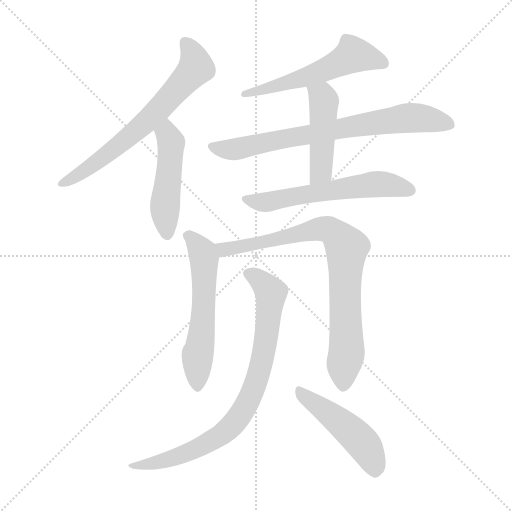
t = 0.00 s
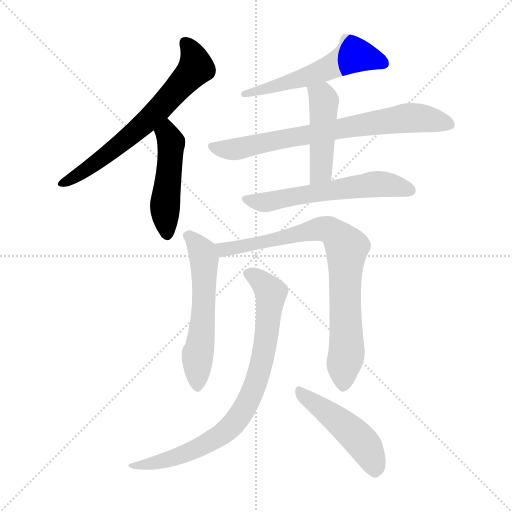
t = 1.56 s
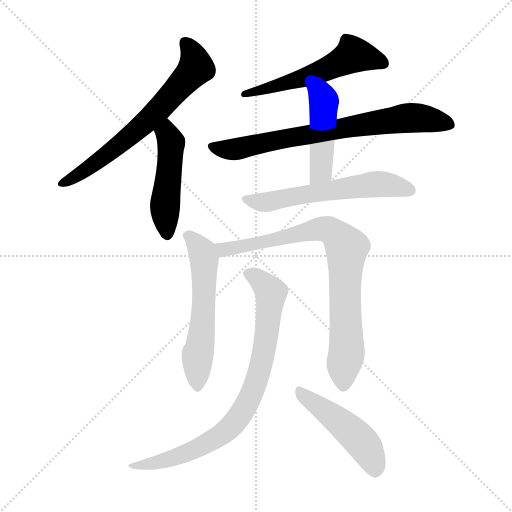
t = 3.12 s
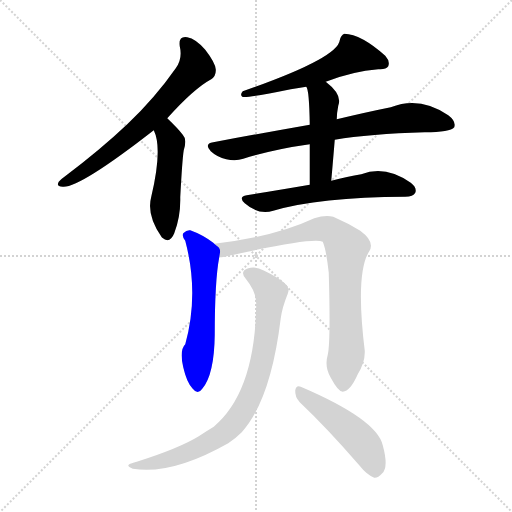
t = 4.67 s
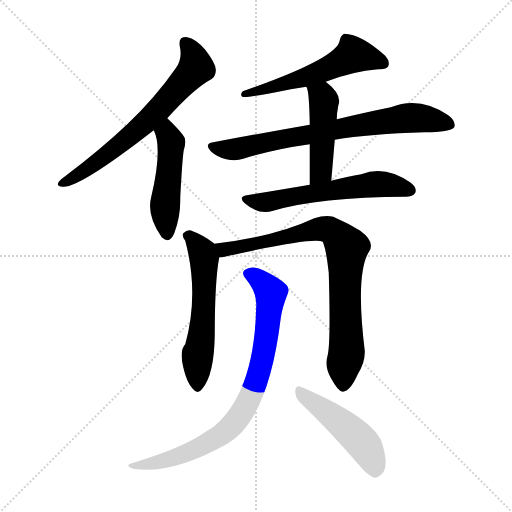
t = 6.23 s
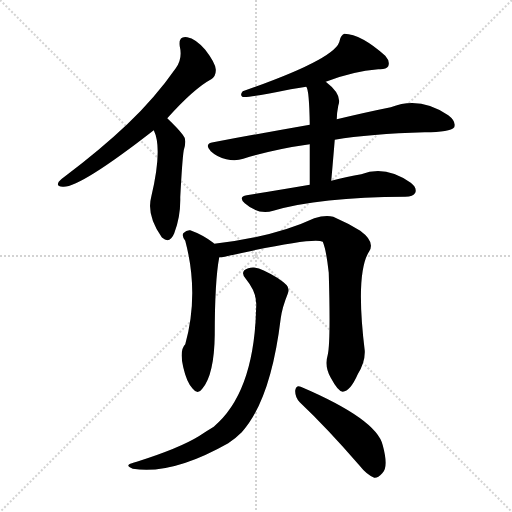
t = 7.79 s

The animated SVG that drew these frames (rendered in a browser with its animation timeline set to each time). Animation: 10 CSS @keyframes rules; one cycle of 7.79 s.

<svg version="1.1" viewBox="0 0 1024 1024" xmlns="http://www.w3.org/2000/svg">
  <g stroke="lightgray" stroke-dasharray="1,1" stroke-width="1" transform="scale(4, 4)">
    <line x1="0" y1="0" x2="256" y2="256"></line>
    <line x1="256" y1="0" x2="0" y2="256"></line>
    <line x1="128" y1="0" x2="128" y2="256"></line>
    <line x1="0" y1="128" x2="256" y2="128"></line>
  </g>
<g transform="scale(1, -1) translate(0, -900)">
   <style type="text/css">
    @keyframes keyframes0 {
      from {
       stroke: blue;
       stroke-dashoffset: 666;
       stroke-width: 128;
       }
       68% {
       animation-timing-function: step-end;
       stroke: blue;
       stroke-dashoffset: 0;
       stroke-width: 128;
       }
       to {
       stroke: black;
       stroke-width: 1024;
       }
       }
       #make-me-a-hanzi-animation-0 {
         animation: keyframes0 0.791992s both;
         animation-delay: 0.000000s;
         animation-timing-function: linear;
       }
    @keyframes keyframes1 {
      from {
       stroke: blue;
       stroke-dashoffset: 478;
       stroke-width: 128;
       }
       61% {
       animation-timing-function: step-end;
       stroke: blue;
       stroke-dashoffset: 0;
       stroke-width: 128;
       }
       to {
       stroke: black;
       stroke-width: 1024;
       }
       }
       #make-me-a-hanzi-animation-1 {
         animation: keyframes1 0.638997s both;
         animation-delay: 0.791992s;
         animation-timing-function: linear;
       }
    @keyframes keyframes2 {
      from {
       stroke: blue;
       stroke-dashoffset: 556;
       stroke-width: 128;
       }
       64% {
       animation-timing-function: step-end;
       stroke: blue;
       stroke-dashoffset: 0;
       stroke-width: 128;
       }
       to {
       stroke: black;
       stroke-width: 1024;
       }
       }
       #make-me-a-hanzi-animation-2 {
         animation: keyframes2 0.702474s both;
         animation-delay: 1.430990s;
         animation-timing-function: linear;
       }
    @keyframes keyframes3 {
      from {
       stroke: blue;
       stroke-dashoffset: 739;
       stroke-width: 128;
       }
       71% {
       animation-timing-function: step-end;
       stroke: blue;
       stroke-dashoffset: 0;
       stroke-width: 128;
       }
       to {
       stroke: black;
       stroke-width: 1024;
       }
       }
       #make-me-a-hanzi-animation-3 {
         animation: keyframes3 0.851400s both;
         animation-delay: 2.133464s;
         animation-timing-function: linear;
       }
    @keyframes keyframes4 {
      from {
       stroke: blue;
       stroke-dashoffset: 461;
       stroke-width: 128;
       }
       60% {
       animation-timing-function: step-end;
       stroke: blue;
       stroke-dashoffset: 0;
       stroke-width: 128;
       }
       to {
       stroke: black;
       stroke-width: 1024;
       }
       }
       #make-me-a-hanzi-animation-4 {
         animation: keyframes4 0.625163s both;
         animation-delay: 2.984863s;
         animation-timing-function: linear;
       }
    @keyframes keyframes5 {
      from {
       stroke: blue;
       stroke-dashoffset: 590;
       stroke-width: 128;
       }
       66% {
       animation-timing-function: step-end;
       stroke: blue;
       stroke-dashoffset: 0;
       stroke-width: 128;
       }
       to {
       stroke: black;
       stroke-width: 1024;
       }
       }
       #make-me-a-hanzi-animation-5 {
         animation: keyframes5 0.730143s both;
         animation-delay: 3.610026s;
         animation-timing-function: linear;
       }
    @keyframes keyframes6 {
      from {
       stroke: blue;
       stroke-dashoffset: 569;
       stroke-width: 128;
       }
       65% {
       animation-timing-function: step-end;
       stroke: blue;
       stroke-dashoffset: 0;
       stroke-width: 128;
       }
       to {
       stroke: black;
       stroke-width: 1024;
       }
       }
       #make-me-a-hanzi-animation-6 {
         animation: keyframes6 0.713053s both;
         animation-delay: 4.340169s;
         animation-timing-function: linear;
       }
    @keyframes keyframes7 {
      from {
       stroke: blue;
       stroke-dashoffset: 814;
       stroke-width: 128;
       }
       73% {
       animation-timing-function: step-end;
       stroke: blue;
       stroke-dashoffset: 0;
       stroke-width: 128;
       }
       to {
       stroke: black;
       stroke-width: 1024;
       }
       }
       #make-me-a-hanzi-animation-7 {
         animation: keyframes7 0.912435s both;
         animation-delay: 5.053223s;
         animation-timing-function: linear;
       }
    @keyframes keyframes8 {
      from {
       stroke: blue;
       stroke-dashoffset: 812;
       stroke-width: 128;
       }
       73% {
       animation-timing-function: step-end;
       stroke: blue;
       stroke-dashoffset: 0;
       stroke-width: 128;
       }
       to {
       stroke: black;
       stroke-width: 1024;
       }
       }
       #make-me-a-hanzi-animation-8 {
         animation: keyframes8 0.910807s both;
         animation-delay: 5.965658s;
         animation-timing-function: linear;
       }
    @keyframes keyframes9 {
      from {
       stroke: blue;
       stroke-dashoffset: 478;
       stroke-width: 128;
       }
       61% {
       animation-timing-function: step-end;
       stroke: blue;
       stroke-dashoffset: 0;
       stroke-width: 128;
       }
       to {
       stroke: black;
       stroke-width: 1024;
       }
       }
       #make-me-a-hanzi-animation-9 {
         animation: keyframes9 0.638997s both;
         animation-delay: 6.876465s;
         animation-timing-function: linear;
       }
</style>
<path d="M 334.5 663.5 Q 388.5 723.5 422.5 741.5 Q 432.5 748.5 431.5 761.5 Q 430.5 774.5 410.5 800.5 Q 391.5 822.5 374.5 825.5 Q 356.5 828.5 359.5 807.5 Q 365.5 782.5 351.5 763.5 Q 309.5 703.5 254.5 651.5 Q 200.5 600.5 131.5 548.5 Q 121.5 541.5 117.5 536.5 Q 111.5 526.5 125.5 526.5 Q 158.5 523.5 307.5 639.5 L 334.5 663.5 Z" fill="lightgray"></path> 
<path d="M 307.5 639.5 Q 325.5 603.5 302.5 506.5 Q 292.5 469.5 323.5 425.5 L 324.5 424.5 Q 339.5 411.5 348.5 433.5 Q 361.5 467.5 360.5 505.5 Q 364.5 581.5 367.5 599.5 Q 374.5 621.5 365.5 630.5 Q 356.5 642.5 334.5 663.5 C 312.5 684.5 296.5 667.5 307.5 639.5 Z" fill="lightgray"></path> 
<path d="M 651.5 736.5 Q 705.5 757.5 756.5 761.5 Q 772.5 760.5 776.5 767.5 Q 780.5 777.5 770.5 788.5 Q 722.5 831.5 688.5 832.5 Q 681.5 829.5 679.5 819.5 Q 675.5 783.5 485.5 717.5 Q 479.5 710.5 484.5 706.5 Q 494.5 703.5 581.5 721.5 Q 597.5 724.5 612.5 726.5 L 651.5 736.5 Z" fill="lightgray"></path> 
<path d="M 669.5 620.5 Q 739.5 632.5 849.5 635.5 Q 900.5 635.5 908.5 645.5 Q 912.5 657.5 896.5 669.5 Q 839.5 708.5 781.5 685.5 Q 736.5 676.5 673.5 661.5 L 619.5 650.5 Q 528.5 634.5 426.5 615.5 Q 407.5 612.5 421.5 597.5 Q 434.5 585.5 452.5 581.5 Q 471.5 577.5 486.5 582.5 Q 547.5 601.5 619.5 611.5 L 669.5 620.5 Z" fill="lightgray"></path> 
<path d="M 662.5 538.5 Q 666.5 583.5 669.5 620.5 L 673.5 661.5 Q 673.5 673.5 676.5 688.5 Q 685.5 710.5 651.5 736.5 C 628.5 755.5 601.5 754.5 612.5 726.5 Q 618.5 720.5 619.5 650.5 L 619.5 611.5 Q 619.5 578.5 619.5 530.5 C 619.5 500.5 659.5 508.5 662.5 538.5 Z" fill="lightgray"></path> 
<path d="M 619.5 530.5 Q 561.5 520.5 493.5 509.5 Q 475.5 506.5 489.5 493.5 Q 516.5 469.5 546.5 478.5 Q 637.5 505.5 810.5 506.5 Q 826.5 506.5 830.5 514.5 Q 834.5 524.5 821.5 534.5 Q 770.5 570.5 722.5 551.5 Q 695.5 547.5 662.5 538.5 L 619.5 530.5 Z" fill="lightgray"></path> 
<path d="M 428.5 412.5 Q 427.5 413.5 426.5 414.5 Q 405.5 430.5 380.5 439.5 Q 373.5 440.5 366.5 433.5 Q 363.5 427.5 370.5 418.5 Q 398.5 313.5 370.5 211.5 Q 358.5 199.5 366.5 165.5 Q 373.5 134.5 385.5 122.5 Q 395.5 109.5 404.5 122.5 Q 428.5 150.5 429.5 230.5 Q 429.5 338.5 438.5 385.5 C 441.5 402.5 441.5 402.5 428.5 412.5 Z" fill="lightgray"></path> 
<path d="M 655.5 190.5 Q 648.5 166.5 661.5 144.5 Q 676.5 116.5 685.5 116.5 Q 700.5 117.5 715.5 151.5 Q 730.5 176.5 729.5 198.5 Q 710.5 354.5 738.5 397.5 Q 750.5 416.5 720.5 438.5 Q 696.5 453.5 666.5 466.5 Q 650.5 470.5 628.5 463.5 Q 549.5 426.5 428.5 412.5 C 398.5 408.5 408.5 381.5 438.5 385.5 Q 442.5 385.5 449.5 386.5 Q 626.5 426.5 645.5 416.5 Q 652.5 400.5 657.5 354.5 Q 661.5 216.5 655.5 190.5 Z" fill="lightgray"></path> 
<path d="M 512.5 289.5 Q 509.5 115.5 427.5 46.5 Q 412.5 37.5 397.5 27.5 Q 358.5 3.5 273.5 -23.5 Q 261.5 -26.5 258.5 -28.5 Q 252.5 -32.5 265.5 -37.5 Q 343.5 -50.5 456.5 13.5 Q 471.5 23.5 483.5 35.5 Q 541.5 99.5 561.5 263.5 Q 564.5 285.5 575.5 312.5 Q 579.5 322.5 573.5 329.5 Q 558.5 344.5 528.5 358.5 Q 510.5 368.5 496.5 363.5 Q 478.5 357.5 491.5 342.5 Q 513.5 315.5 512.5 289.5 Z" fill="lightgray"></path> 
<path d="M 599.5 95.5 Q 654.5 43.5 718.5 -30.5 Q 733.5 -49.5 748.5 -55.5 Q 755.5 -56.5 764.5 -46.5 Q 777.5 -34.5 765.5 9.5 Q 753.5 61.5 601.5 126.5 Q 592.5 130.5 590.5 119.5 Q 589.5 106.5 599.5 95.5 Z" fill="lightgray"></path> 
      <clipPath id="make-me-a-hanzi-clip-0">
      <path d="M 334.5 663.5 Q 388.5 723.5 422.5 741.5 Q 432.5 748.5 431.5 761.5 Q 430.5 774.5 410.5 800.5 Q 391.5 822.5 374.5 825.5 Q 356.5 828.5 359.5 807.5 Q 365.5 782.5 351.5 763.5 Q 309.5 703.5 254.5 651.5 Q 200.5 600.5 131.5 548.5 Q 121.5 541.5 117.5 536.5 Q 111.5 526.5 125.5 526.5 Q 158.5 523.5 307.5 639.5 L 334.5 663.5 Z" fill="lightgray"></path>
      </clipPath>
      <path clip-path="url(#make-me-a-hanzi-clip-0)" d="M 370.5 813.5 L 387.5 789.5 L 392.5 764.5 L 380.5 750.5 L 284.5 647.5 L 199.5 579.5 L 125.5 534.5 " fill="none" id="make-me-a-hanzi-animation-0" stroke-dasharray="538 1076" stroke-linecap="round"></path>

      <clipPath id="make-me-a-hanzi-clip-1">
      <path d="M 307.5 639.5 Q 325.5 603.5 302.5 506.5 Q 292.5 469.5 323.5 425.5 L 324.5 424.5 Q 339.5 411.5 348.5 433.5 Q 361.5 467.5 360.5 505.5 Q 364.5 581.5 367.5 599.5 Q 374.5 621.5 365.5 630.5 Q 356.5 642.5 334.5 663.5 C 312.5 684.5 296.5 667.5 307.5 639.5 Z" fill="lightgray"></path>
      </clipPath>
      <path clip-path="url(#make-me-a-hanzi-clip-1)" d="M 336.5 652.5 L 333.5 632.5 L 342.5 613.5 L 329.5 479.5 L 334.5 433.5 " fill="none" id="make-me-a-hanzi-animation-1" stroke-dasharray="350 700" stroke-linecap="round"></path>

      <clipPath id="make-me-a-hanzi-clip-2">
      <path d="M 651.5 736.5 Q 705.5 757.5 756.5 761.5 Q 772.5 760.5 776.5 767.5 Q 780.5 777.5 770.5 788.5 Q 722.5 831.5 688.5 832.5 Q 681.5 829.5 679.5 819.5 Q 675.5 783.5 485.5 717.5 Q 479.5 710.5 484.5 706.5 Q 494.5 703.5 581.5 721.5 Q 597.5 724.5 612.5 726.5 L 651.5 736.5 Z" fill="lightgray"></path>
      </clipPath>
      <path clip-path="url(#make-me-a-hanzi-clip-2)" d="M 767.5 773.5 L 706.5 790.5 L 639.5 755.5 L 512.5 716.5 L 499.5 720.5 L 487.5 711.5 " fill="none" id="make-me-a-hanzi-animation-2" stroke-dasharray="428 856" stroke-linecap="round"></path>

      <clipPath id="make-me-a-hanzi-clip-3">
      <path d="M 669.5 620.5 Q 739.5 632.5 849.5 635.5 Q 900.5 635.5 908.5 645.5 Q 912.5 657.5 896.5 669.5 Q 839.5 708.5 781.5 685.5 Q 736.5 676.5 673.5 661.5 L 619.5 650.5 Q 528.5 634.5 426.5 615.5 Q 407.5 612.5 421.5 597.5 Q 434.5 585.5 452.5 581.5 Q 471.5 577.5 486.5 582.5 Q 547.5 601.5 619.5 611.5 L 669.5 620.5 Z" fill="lightgray"></path>
      </clipPath>
      <path clip-path="url(#make-me-a-hanzi-clip-3)" d="M 424.5 606.5 L 476.5 602.5 L 808.5 663.5 L 852.5 662.5 L 900.5 650.5 " fill="none" id="make-me-a-hanzi-animation-3" stroke-dasharray="611 1222" stroke-linecap="round"></path>

      <clipPath id="make-me-a-hanzi-clip-4">
      <path d="M 662.5 538.5 Q 666.5 583.5 669.5 620.5 L 673.5 661.5 Q 673.5 673.5 676.5 688.5 Q 685.5 710.5 651.5 736.5 C 628.5 755.5 601.5 754.5 612.5 726.5 Q 618.5 720.5 619.5 650.5 L 619.5 611.5 Q 619.5 578.5 619.5 530.5 C 619.5 500.5 659.5 508.5 662.5 538.5 Z" fill="lightgray"></path>
      </clipPath>
      <path clip-path="url(#make-me-a-hanzi-clip-4)" d="M 619.5 726.5 L 647.5 697.5 L 642.5 562.5 L 625.5 538.5 " fill="none" id="make-me-a-hanzi-animation-4" stroke-dasharray="333 666" stroke-linecap="round"></path>

      <clipPath id="make-me-a-hanzi-clip-5">
      <path d="M 619.5 530.5 Q 561.5 520.5 493.5 509.5 Q 475.5 506.5 489.5 493.5 Q 516.5 469.5 546.5 478.5 Q 637.5 505.5 810.5 506.5 Q 826.5 506.5 830.5 514.5 Q 834.5 524.5 821.5 534.5 Q 770.5 570.5 722.5 551.5 Q 695.5 547.5 662.5 538.5 L 619.5 530.5 Z" fill="lightgray"></path>
      </clipPath>
      <path clip-path="url(#make-me-a-hanzi-clip-5)" d="M 491.5 501.5 L 535.5 496.5 L 746.5 531.5 L 790.5 528.5 L 820.5 519.5 " fill="none" id="make-me-a-hanzi-animation-5" stroke-dasharray="462 924" stroke-linecap="round"></path>

      <clipPath id="make-me-a-hanzi-clip-6">
      <path d="M 428.5 412.5 Q 427.5 413.5 426.5 414.5 Q 405.5 430.5 380.5 439.5 Q 373.5 440.5 366.5 433.5 Q 363.5 427.5 370.5 418.5 Q 398.5 313.5 370.5 211.5 Q 358.5 199.5 366.5 165.5 Q 373.5 134.5 385.5 122.5 Q 395.5 109.5 404.5 122.5 Q 428.5 150.5 429.5 230.5 Q 429.5 338.5 438.5 385.5 C 441.5 402.5 441.5 402.5 428.5 412.5 Z" fill="lightgray"></path>
      </clipPath>
      <path clip-path="url(#make-me-a-hanzi-clip-6)" d="M 377.5 428.5 L 405.5 395.5 L 408.5 373.5 L 395.5 126.5 " fill="none" id="make-me-a-hanzi-animation-6" stroke-dasharray="441 882" stroke-linecap="round"></path>

      <clipPath id="make-me-a-hanzi-clip-7">
      <path d="M 655.5 190.5 Q 648.5 166.5 661.5 144.5 Q 676.5 116.5 685.5 116.5 Q 700.5 117.5 715.5 151.5 Q 730.5 176.5 729.5 198.5 Q 710.5 354.5 738.5 397.5 Q 750.5 416.5 720.5 438.5 Q 696.5 453.5 666.5 466.5 Q 650.5 470.5 628.5 463.5 Q 549.5 426.5 428.5 412.5 C 398.5 408.5 408.5 381.5 438.5 385.5 Q 442.5 385.5 449.5 386.5 Q 626.5 426.5 645.5 416.5 Q 652.5 400.5 657.5 354.5 Q 661.5 216.5 655.5 190.5 Z" fill="lightgray"></path>
      </clipPath>
      <path clip-path="url(#make-me-a-hanzi-clip-7)" d="M 438.5 408.5 L 447.5 400.5 L 475.5 407.5 L 485.5 404.5 L 492.5 410.5 L 641.5 442.5 L 657.5 440.5 L 674.5 429.5 L 693.5 401.5 L 693.5 194.5 L 686.5 127.5 " fill="none" id="make-me-a-hanzi-animation-7" stroke-dasharray="686 1372" stroke-linecap="round"></path>

      <clipPath id="make-me-a-hanzi-clip-8">
      <path d="M 512.5 289.5 Q 509.5 115.5 427.5 46.5 Q 412.5 37.5 397.5 27.5 Q 358.5 3.5 273.5 -23.5 Q 261.5 -26.5 258.5 -28.5 Q 252.5 -32.5 265.5 -37.5 Q 343.5 -50.5 456.5 13.5 Q 471.5 23.5 483.5 35.5 Q 541.5 99.5 561.5 263.5 Q 564.5 285.5 575.5 312.5 Q 579.5 322.5 573.5 329.5 Q 558.5 344.5 528.5 358.5 Q 510.5 368.5 496.5 363.5 Q 478.5 357.5 491.5 342.5 Q 513.5 315.5 512.5 289.5 Z" fill="lightgray"></path>
      </clipPath>
      <path clip-path="url(#make-me-a-hanzi-clip-8)" d="M 497.5 352.5 L 515.5 343.5 L 541.5 314.5 L 520.5 166.5 L 503.5 112.5 L 481.5 70.5 L 438.5 26.5 L 406.5 8.5 L 334.5 -19.5 L 267.5 -29.5 " fill="none" id="make-me-a-hanzi-animation-8" stroke-dasharray="684 1368" stroke-linecap="round"></path>

      <clipPath id="make-me-a-hanzi-clip-9">
      <path d="M 599.5 95.5 Q 654.5 43.5 718.5 -30.5 Q 733.5 -49.5 748.5 -55.5 Q 755.5 -56.5 764.5 -46.5 Q 777.5 -34.5 765.5 9.5 Q 753.5 61.5 601.5 126.5 Q 592.5 130.5 590.5 119.5 Q 589.5 106.5 599.5 95.5 Z" fill="lightgray"></path>
      </clipPath>
      <path clip-path="url(#make-me-a-hanzi-clip-9)" d="M 601.5 114.5 L 717.5 22.5 L 745.5 -20.5 L 749.5 -42.5 " fill="none" id="make-me-a-hanzi-animation-9" stroke-dasharray="350 700" stroke-linecap="round"></path>

</g>
</svg>
